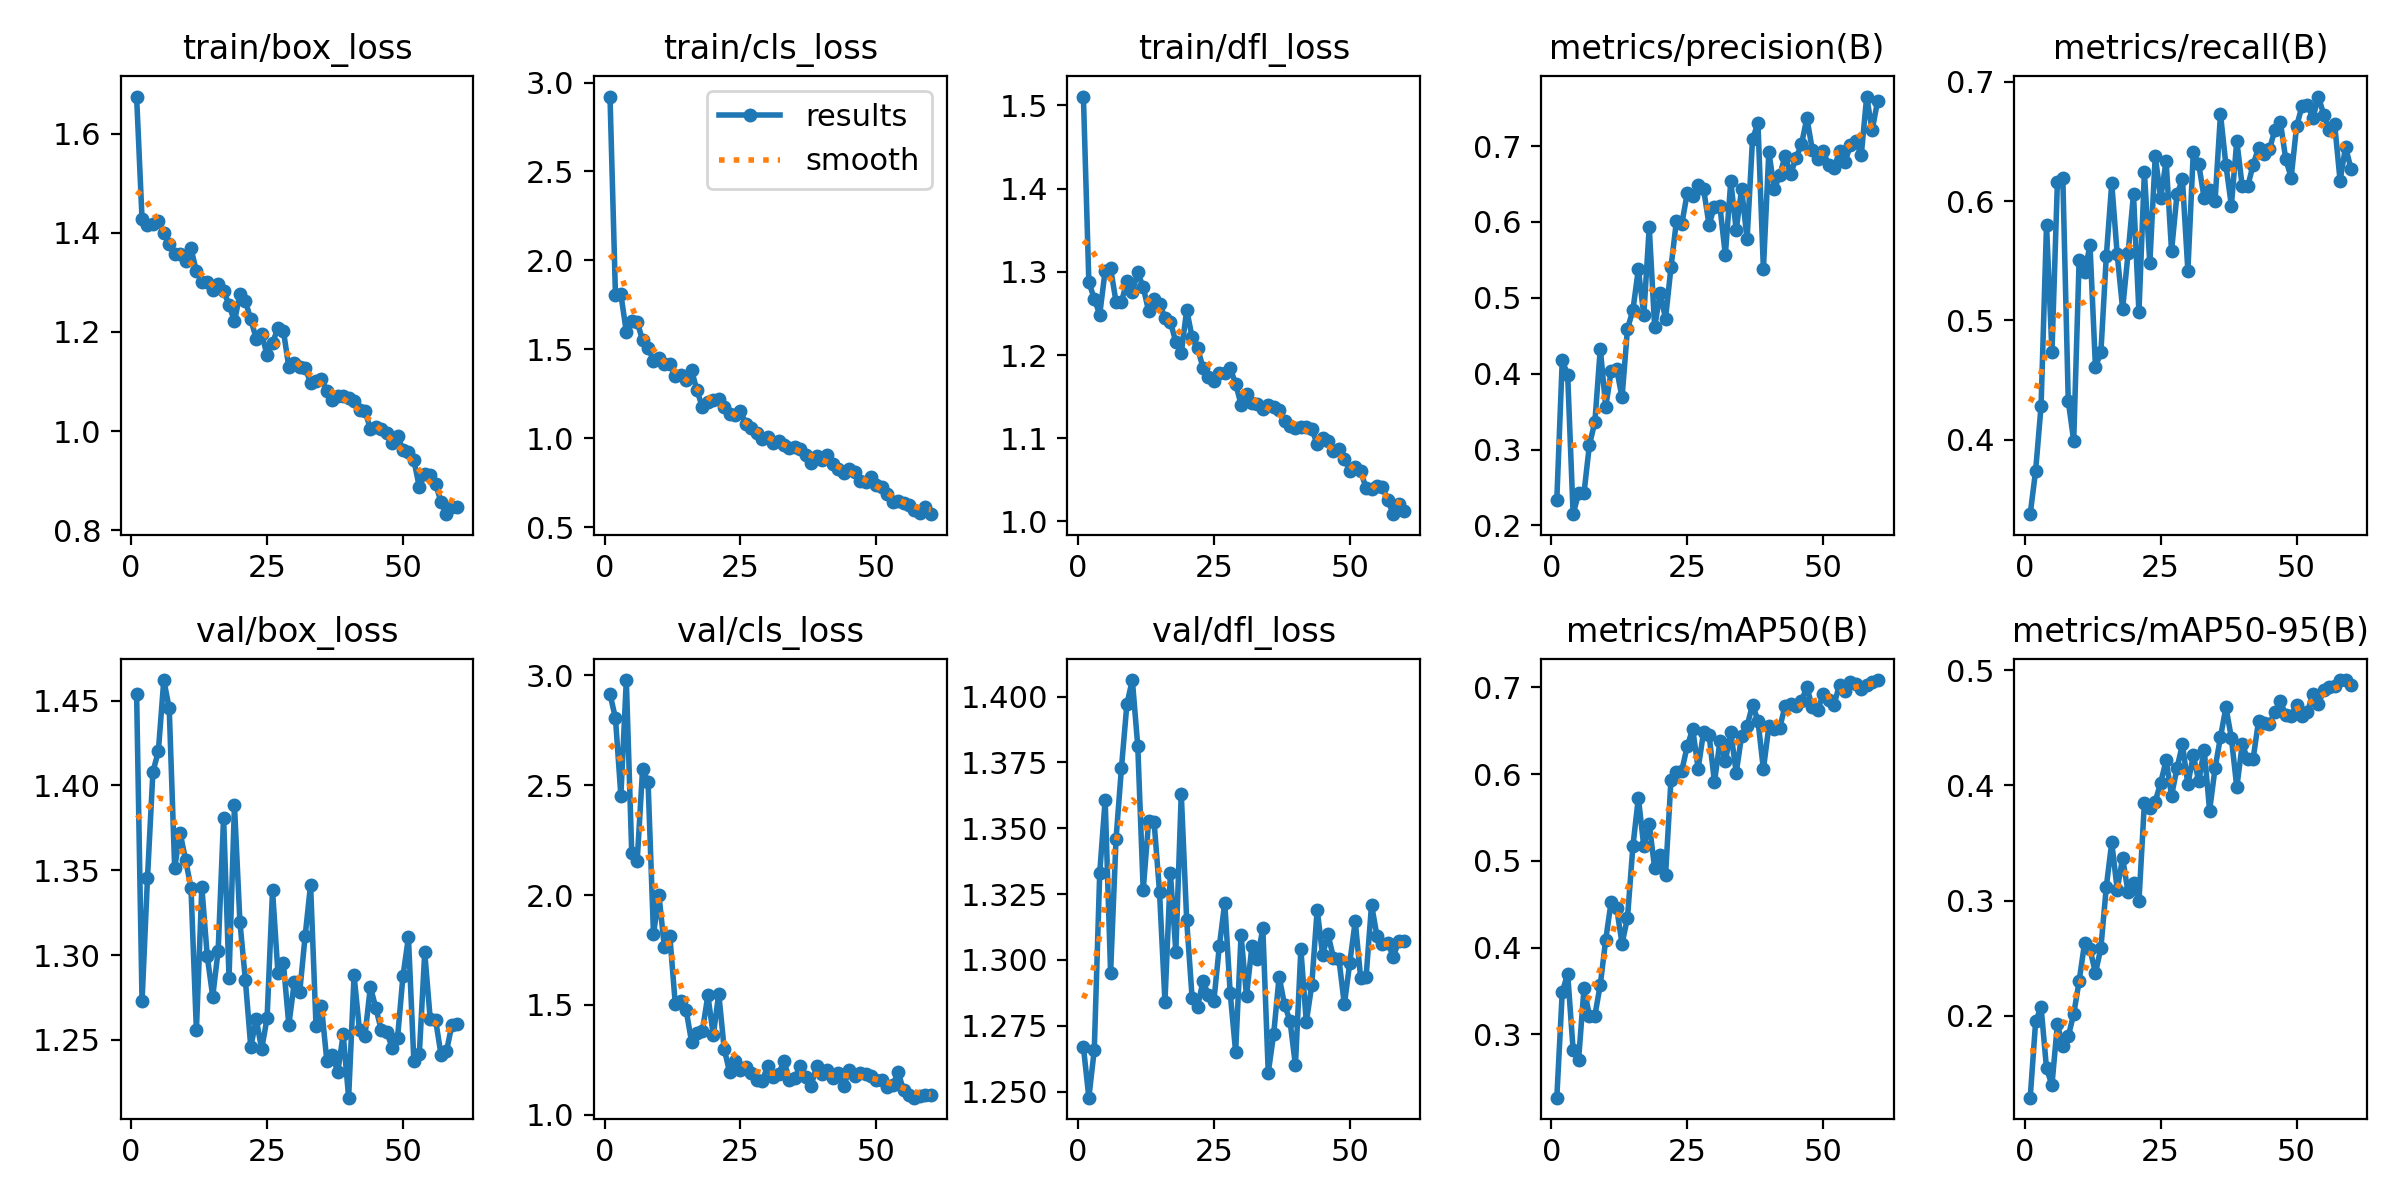

Values plotted in this chart, from the file beside it:
epoch, train/box_loss, train/cls_loss, train/dfl_loss, metrics/precision(B), metrics/recall(B), metrics/mAP50(B), metrics/mAP50-95(B), val/box_loss, val/cls_loss, val/dfl_loss, lr/pg0, lr/pg1, lr/pg2
1, 1.675, 2.921, 1.511, 0.2338, 0.3376, 0.2271, 0.129, 1.454, 2.915, 1.267, 0.0002125, 0.0002125, 0.0002125
2, 1.428, 1.808, 1.288, 0.4177, 0.3741, 0.3488, 0.1951, 1.273, 2.805, 1.248, 0.0004303, 0.0004303, 0.0004303
3, 1.417, 1.809, 1.268, 0.3983, 0.4284, 0.37, 0.2075, 1.345, 2.452, 1.266, 0.0006406, 0.0006406, 0.0006406
4, 1.418, 1.599, 1.249, 0.2148, 0.5801, 0.2822, 0.1544, 1.408, 2.978, 1.333, 0.0008436, 0.0008436, 0.0008436
5, 1.424, 1.659, 1.302, 0.2422, 0.4733, 0.2704, 0.14, 1.42, 2.19, 1.361, 0.001039, 0.001039, 0.001039
6, 1.4, 1.654, 1.304, 0.2426, 0.6156, 0.353, 0.1928, 1.462, 2.155, 1.295, 0.001147, 0.001147, 0.001147
7, 1.378, 1.551, 1.264, 0.3063, 0.6191, 0.3214, 0.1736, 1.445, 2.576, 1.346, 0.001147, 0.001147, 0.001147
8, 1.357, 1.51, 1.264, 0.3362, 0.4326, 0.3217, 0.1823, 1.351, 2.514, 1.373, 0.001126, 0.001126, 0.001126
9, 1.357, 1.436, 1.289, 0.4331, 0.3991, 0.3573, 0.2015, 1.372, 1.821, 1.397, 0.001106, 0.001106, 0.001106
10, 1.343, 1.452, 1.276, 0.356, 0.5508, 0.4093, 0.2303, 1.356, 2, 1.406, 0.001085, 0.001085, 0.001085
11, 1.368, 1.416, 1.299, 0.4037, 0.5406, 0.453, 0.2631, 1.34, 1.762, 1.381, 0.001064, 0.001064, 0.001064
12, 1.323, 1.418, 1.282, 0.4062, 0.5629, 0.446, 0.2579, 1.256, 1.816, 1.327, 0.001044, 0.001044, 0.001044
13, 1.3, 1.349, 1.253, 0.3688, 0.461, 0.4046, 0.2371, 1.34, 1.506, 1.353, 0.001023, 0.001023, 0.001023
14, 1.301, 1.357, 1.268, 0.459, 0.4732, 0.4343, 0.2589, 1.299, 1.519, 1.353, 0.001002, 0.001002, 0.001002
15, 1.285, 1.33, 1.262, 0.4837, 0.554, 0.5171, 0.3121, 1.276, 1.478, 1.326, 0.0009819, 0.0009819, 0.0009819
16, 1.296, 1.383, 1.245, 0.5379, 0.6151, 0.5727, 0.3505, 1.303, 1.332, 1.284, 0.0009612, 0.0009612, 0.0009612
17, 1.283, 1.27, 1.24, 0.4769, 0.5555, 0.5169, 0.3096, 1.381, 1.374, 1.333, 0.0009406, 0.0009406, 0.0009406
18, 1.255, 1.174, 1.216, 0.5931, 0.5097, 0.5429, 0.3369, 1.287, 1.383, 1.303, 0.00092, 0.00092, 0.00092
19, 1.221, 1.202, 1.202, 0.4612, 0.5561, 0.4913, 0.307, 1.388, 1.544, 1.363, 0.0008994, 0.0008994, 0.0008994
20, 1.276, 1.215, 1.254, 0.5063, 0.6057, 0.5073, 0.315, 1.32, 1.361, 1.315, 0.0008787, 0.0008787, 0.0008787
21, 1.263, 1.222, 1.221, 0.4727, 0.5067, 0.4833, 0.2994, 1.286, 1.552, 1.285, 0.0008581, 0.0008581, 0.0008581
22, 1.225, 1.179, 1.208, 0.5401, 0.6243, 0.5935, 0.3846, 1.246, 1.301, 1.282, 0.0008375, 0.0008375, 0.0008375
23, 1.187, 1.139, 1.185, 0.601, 0.5479, 0.6024, 0.3806, 1.262, 1.194, 1.292, 0.0008169, 0.0008169, 0.0008169
24, 1.196, 1.13, 1.174, 0.5977, 0.6379, 0.6041, 0.386, 1.245, 1.246, 1.287, 0.0007962, 0.0007962, 0.0007962
25, 1.153, 1.154, 1.169, 0.6381, 0.6024, 0.6325, 0.4023, 1.263, 1.204, 1.284, 0.0007756, 0.0007756, 0.0007756
26, 1.178, 1.08, 1.178, 0.6336, 0.6337, 0.6519, 0.4217, 1.338, 1.216, 1.305, 0.000755, 0.000755, 0.000755
27, 1.208, 1.056, 1.179, 0.6491, 0.5583, 0.6063, 0.391, 1.289, 1.19, 1.322, 0.0007344, 0.0007344, 0.0007344
28, 1.202, 1.029, 1.185, 0.6434, 0.6056, 0.6488, 0.4149, 1.295, 1.157, 1.287, 0.0007137, 0.0007137, 0.0007137
29, 1.129, 0.9968, 1.165, 0.5963, 0.6184, 0.6456, 0.4357, 1.259, 1.153, 1.265, 0.0006931, 0.0006931, 0.0006931
30, 1.137, 1.01, 1.141, 0.6202, 0.5417, 0.5907, 0.4008, 1.284, 1.223, 1.309, 0.0006725, 0.0006725, 0.0006725
31, 1.13, 0.9713, 1.153, 0.6207, 0.6412, 0.6376, 0.4262, 1.278, 1.173, 1.286, 0.0006519, 0.0006519, 0.0006519
32, 1.127, 0.9844, 1.143, 0.5564, 0.6309, 0.6151, 0.4034, 1.311, 1.186, 1.305, 0.0006312, 0.0006312, 0.0006312
33, 1.097, 0.9638, 1.142, 0.6534, 0.6024, 0.6484, 0.4311, 1.341, 1.243, 1.3, 0.0006106, 0.0006106, 0.0006106
34, 1.101, 0.9439, 1.136, 0.5894, 0.6095, 0.6017, 0.378, 1.258, 1.161, 1.312, 0.00059, 0.00059, 0.00059
35, 1.105, 0.9516, 1.14, 0.6436, 0.5999, 0.6444, 0.4149, 1.27, 1.167, 1.257, 0.0005694, 0.0005694, 0.0005694
36, 1.081, 0.9429, 1.138, 0.577, 0.6729, 0.6552, 0.4418, 1.238, 1.224, 1.272, 0.0005487, 0.0005487, 0.0005487
37, 1.062, 0.9072, 1.134, 0.7091, 0.6302, 0.68, 0.4677, 1.241, 1.171, 1.294, 0.0005281, 0.0005281, 0.0005281
38, 1.071, 0.8627, 1.121, 0.7301, 0.5963, 0.6615, 0.4413, 1.231, 1.133, 1.283, 0.0005075, 0.0005075, 0.0005075
39, 1.071, 0.8998, 1.114, 0.5373, 0.6505, 0.6056, 0.3982, 1.253, 1.222, 1.277, 0.0004869, 0.0004869, 0.0004869
40, 1.067, 0.8803, 1.113, 0.6922, 0.6124, 0.655, 0.4356, 1.216, 1.187, 1.26, 0.0004662, 0.0004662, 0.0004662
41, 1.061, 0.9056, 1.113, 0.6433, 0.6123, 0.6519, 0.4227, 1.288, 1.202, 1.304, 0.0004456, 0.0004456, 0.0004456
42, 1.043, 0.857, 1.113, 0.6614, 0.6302, 0.6532, 0.4229, 1.256, 1.168, 1.276, 0.000425, 0.000425, 0.000425
43, 1.041, 0.8299, 1.111, 0.6869, 0.6449, 0.6788, 0.4558, 1.252, 1.189, 1.29, 0.0004044, 0.0004044, 0.0004044
44, 1.004, 0.8034, 1.093, 0.663, 0.6396, 0.6807, 0.454, 1.281, 1.131, 1.319, 0.0003837, 0.0003837, 0.0003837
45, 1.009, 0.8265, 1.1, 0.6838, 0.6433, 0.6779, 0.4535, 1.269, 1.205, 1.302, 0.0003631, 0.0003631, 0.0003631
46, 1.004, 0.8117, 1.097, 0.7021, 0.6597, 0.6844, 0.4634, 1.256, 1.177, 1.31, 0.0003425, 0.0003425, 0.0003425
47, 0.9951, 0.7608, 1.085, 0.7369, 0.6667, 0.7003, 0.4731, 1.255, 1.188, 1.301, 0.0003219, 0.0003219, 0.0003219
48, 0.9749, 0.7562, 1.087, 0.6951, 0.6354, 0.677, 0.4611, 1.246, 1.186, 1.3, 0.0003012, 0.0003012, 0.0003012
49, 0.9903, 0.7823, 1.076, 0.6828, 0.6197, 0.6737, 0.4605, 1.251, 1.178, 1.283, 0.0002806, 0.0002806, 0.0002806
50, 0.9615, 0.7398, 1.06, 0.6933, 0.6627, 0.6922, 0.4701, 1.288, 1.157, 1.299, 0.00026, 0.00026, 0.00026
51, 0.9568, 0.7267, 1.065, 0.6746, 0.6797, 0.6858, 0.4597, 1.31, 1.157, 1.315, 0.0002394, 0.0002394, 0.0002394
52, 0.9413, 0.6886, 1.06, 0.671, 0.6808, 0.6802, 0.4638, 1.238, 1.128, 1.293, 0.0002188, 0.0002188, 0.0002188
53, 0.887, 0.6449, 1.04, 0.6931, 0.6694, 0.703, 0.4796, 1.242, 1.136, 1.294, 0.0001981, 0.0001981, 0.0001981
54, 0.9132, 0.6488, 1.039, 0.6786, 0.6877, 0.6956, 0.4704, 1.302, 1.193, 1.321, 0.0001775, 0.0001775, 0.0001775
55, 0.9121, 0.637, 1.043, 0.7013, 0.6724, 0.706, 0.4827, 1.262, 1.111, 1.309, 0.0001569, 0.0001569, 0.0001569
56, 0.8929, 0.6261, 1.041, 0.707, 0.6597, 0.7036, 0.4857, 1.262, 1.091, 1.306, 0.0001363, 0.0001363, 0.0001363
57, 0.8568, 0.5996, 1.026, 0.6876, 0.6643, 0.6981, 0.4864, 1.241, 1.078, 1.306, 0.0001156, 0.0001156, 0.0001156
58, 0.8322, 0.5824, 1.009, 0.7652, 0.6172, 0.7031, 0.4911, 1.243, 1.086, 1.301, 9.5e-05, 9.5e-05, 9.5e-05
59, 0.8467, 0.6119, 1.022, 0.7206, 0.6452, 0.7065, 0.4914, 1.259, 1.09, 1.307, 7.4375e-05, 7.4375e-05, 7.4375e-05
60, 0.8475, 0.5739, 1.013, 0.7589, 0.6273, 0.7084, 0.4874, 1.259, 1.092, 1.307, 5.375e-05, 5.375e-05, 5.375e-05
